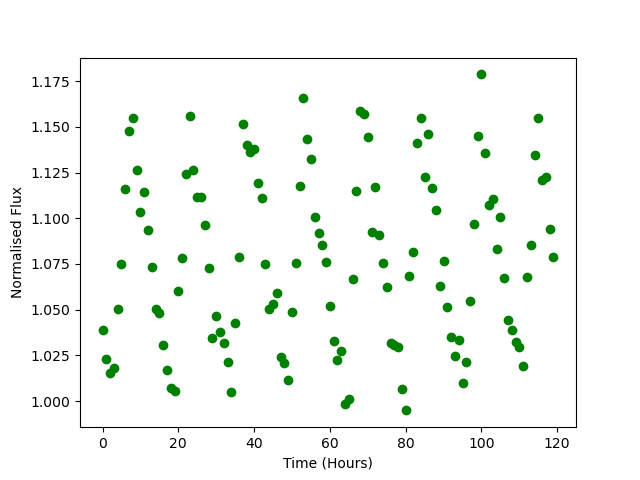

Source data for this figure (header and first rows):
Time, Flux
0.0, 1.039
1.0, 1.023
2.0, 1.015
3.0, 1.018
4.0, 1.051
5.0, 1.075
6.0, 1.116
7.0, 1.148
8.0, 1.155
9.0, 1.127
10.0, 1.104
11.0, 1.114
12.0, 1.093
13.0, 1.073
14.0, 1.05
15.0, 1.048
16.0, 1.031
17.0, 1.017
18.0, 1.007
19.0, 1.005
20.0, 1.06
21.0, 1.078
22.0, 1.124
23.0, 1.156
24.0, 1.126
25.0, 1.112
26.0, 1.112
27.0, 1.096
28.0, 1.073
29.0, 1.035
30.0, 1.047
31.0, 1.038
32.0, 1.032
33.0, 1.021
34.0, 1.005
35.0, 1.042
36.0, 1.079
37.0, 1.152
38.0, 1.14
39.0, 1.136
40.0, 1.138
41.0, 1.119
42.0, 1.111
43.0, 1.075
44.0, 1.051
45.0, 1.053
46.0, 1.059
47.0, 1.024
48.0, 1.021
49.0, 1.011
50.0, 1.049
51.0, 1.075
52.0, 1.118
53.0, 1.166
54.0, 1.143
55.0, 1.132
56.0, 1.1
57.0, 1.092
58.0, 1.085
59.0, 1.076
... 60 more rows
